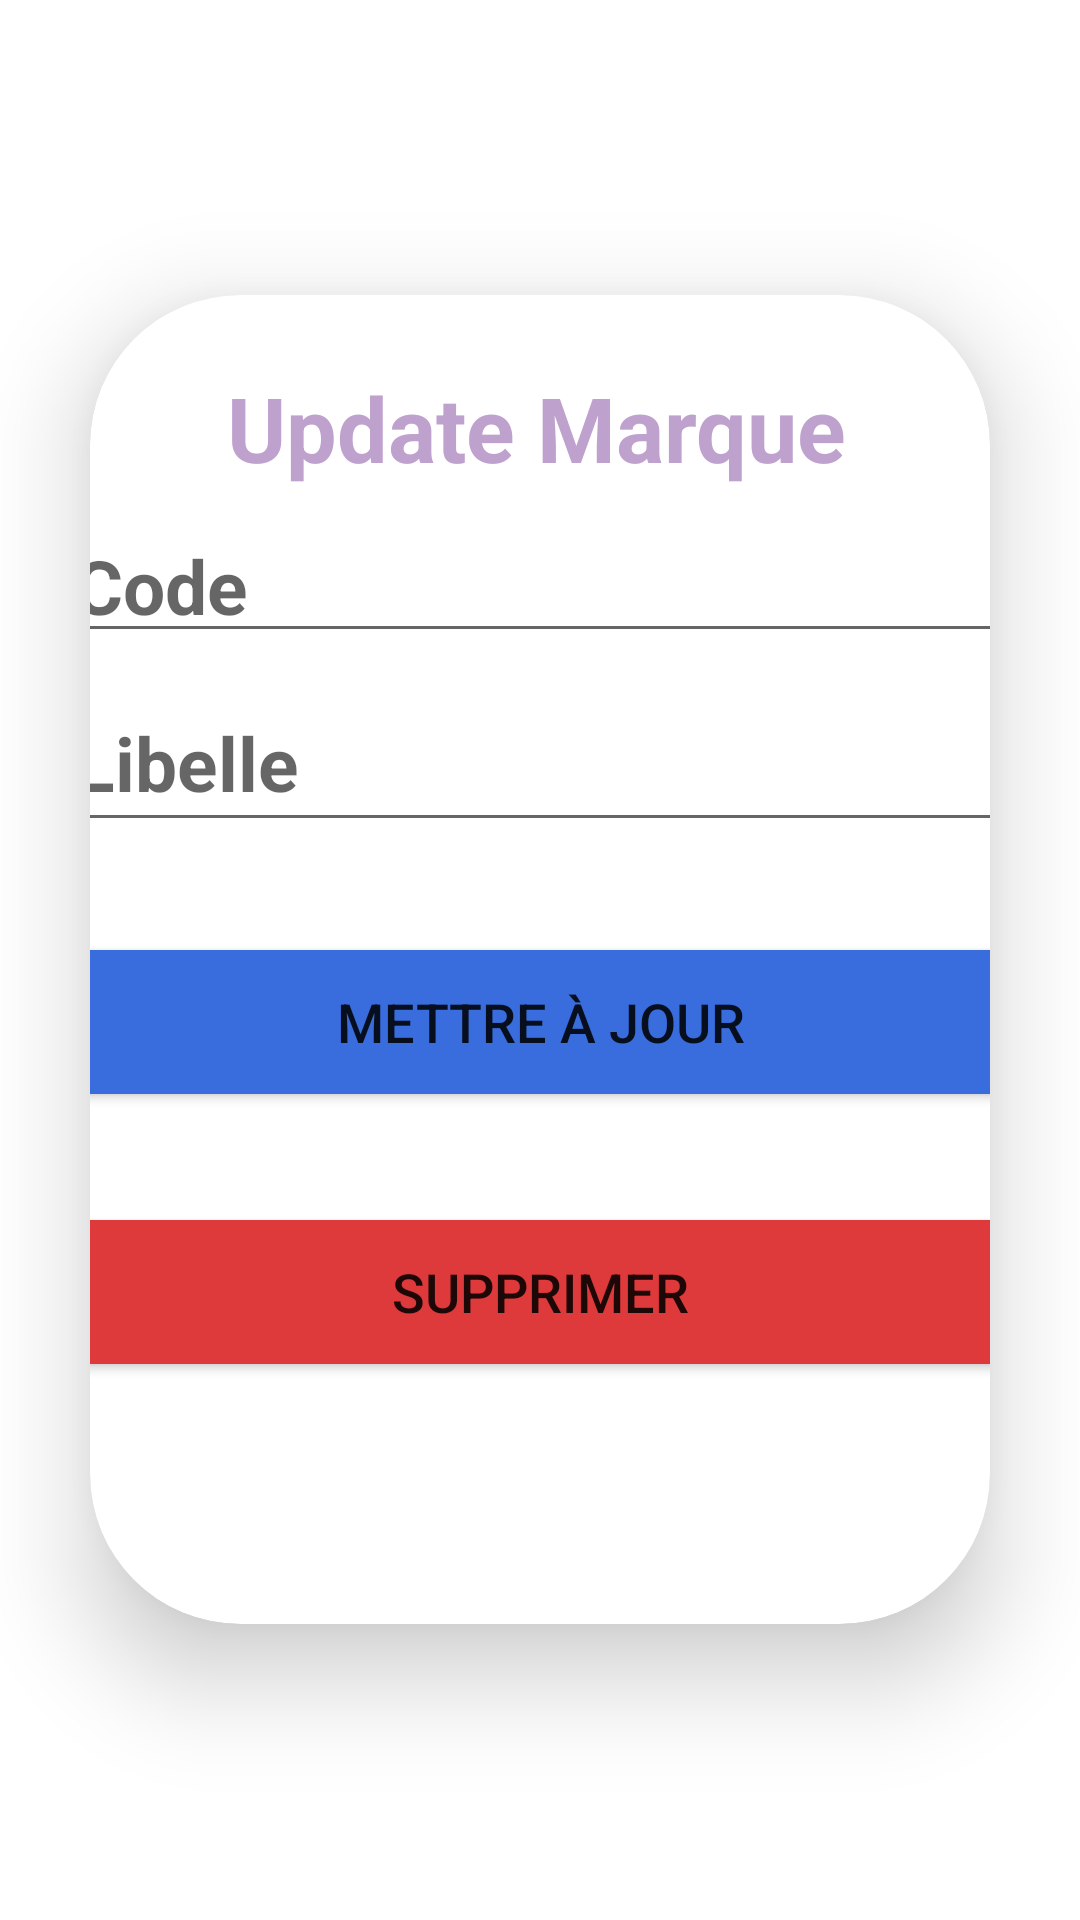

Android layout source for this screen:
<!-- AndroidManifest.xml: application theme Theme.ProjetSqlLite -->
<!-- res/layout/activity_update_marque.xml -->
<?xml version="1.0" encoding="utf-8"?>
<LinearLayout
    xmlns:android="http://schemas.android.com/apk/res/android"
    xmlns:app="http://schemas.android.com/apk/res-auto"
    xmlns:tools="http://schemas.android.com/tools"
    xmlns:card_view="http://schemas.android.com/apk/res-auto"
    android:layout_width="match_parent"
    android:layout_height="match_parent"
    android:orientation="vertical"
    android:gravity="center"

    tools:context="com.example.projetsqllite.activities.Update_marque">
    <androidx.cardview.widget.CardView
        android:layout_width="match_parent"
        android:layout_height="wrap_content"
        android:layout_margin="30dp"
        app:cardCornerRadius="50dp"
        app:cardElevation="20dp"
        >

        <LinearLayout
            android:layout_width="363dp"
            android:layout_height="443dp"
            android:layout_gravity="center_horizontal"
            android:orientation="vertical"
            android:padding="24dp">

            <TextView
                android:id="@+id/loginText"
                android:layout_width="312dp"
                android:layout_height="wrap_content"
                android:text="Update Marque"
                android:textAlignment="center"
                android:textColor="@color/themeColor"
                android:textSize="30sp"
                android:textStyle="bold" />


            <EditText
                android:id="@+id/code"
                android:layout_width="match_parent"
                android:layout_height="45dp"

                android:layout_marginTop="10dp"
                android:drawablePadding="4dp"
                android:hint="Code"
                android:padding="2dp"
                android:textSize="25sp"
                android:textStyle="bold" />

            <EditText
                android:id="@+id/libelle"
                android:layout_width="316dp"
                android:layout_height="53dp"
                android:layout_marginTop="10dp"
                android:drawablePadding="4dp"
                android:hint="Libelle"
                android:padding="2dp"
                android:textSize="25sp"
                android:textStyle="bold" />


            <Button
                android:id="@+id/update"
                android:layout_width="match_parent"
                android:layout_height="60dp"
                android:layout_marginTop="30dp"
                android:backgroundTint="#396DDE"
                android:text="Mettre à jour"
                android:textSize="18sp"
                app:cornerRadius="20dp" />

            <Button
                android:id="@+id/delete"
                android:layout_width="match_parent"
                android:layout_height="60dp"
                android:layout_marginTop="30dp"
                android:backgroundTint="#DE393B"
                android:text="Supprimer"
                android:textSize="18sp"
                app:cornerRadius="20dp" />
        </LinearLayout>
    </androidx.cardview.widget.CardView>

</LinearLayout>
<!-- resources referenced by this layout -->
<resources>
  <color name="themeColor">#BFA1CE</color>
  <style name="Theme.ProjetSqlLite" parent="Theme.MaterialComponents.DayNight.NoActionBar">
          
          <item name="colorPrimary">@color/purple_500</item>
          <item name="colorPrimaryVariant">@color/purple_700</item>
          <item name="colorOnPrimary">@color/white</item>
          
          <item name="colorSecondary">@color/teal_200</item>
          <item name="colorSecondaryVariant">@color/teal_700</item>
          <item name="colorOnSecondary">@color/black</item>
          
          <item name="android:statusBarColor">?attr/colorPrimaryVariant</item>
          
      </style>
  <color name="purple_500">#FF6200EE</color>
  <color name="purple_700">#FF3700B3</color>
  <color name="white">#FFFFFFFF</color>
  <color name="teal_200">#FF03DAC5</color>
  <color name="teal_700">#FF018786</color>
  <color name="black">#FF000000</color>
</resources>
